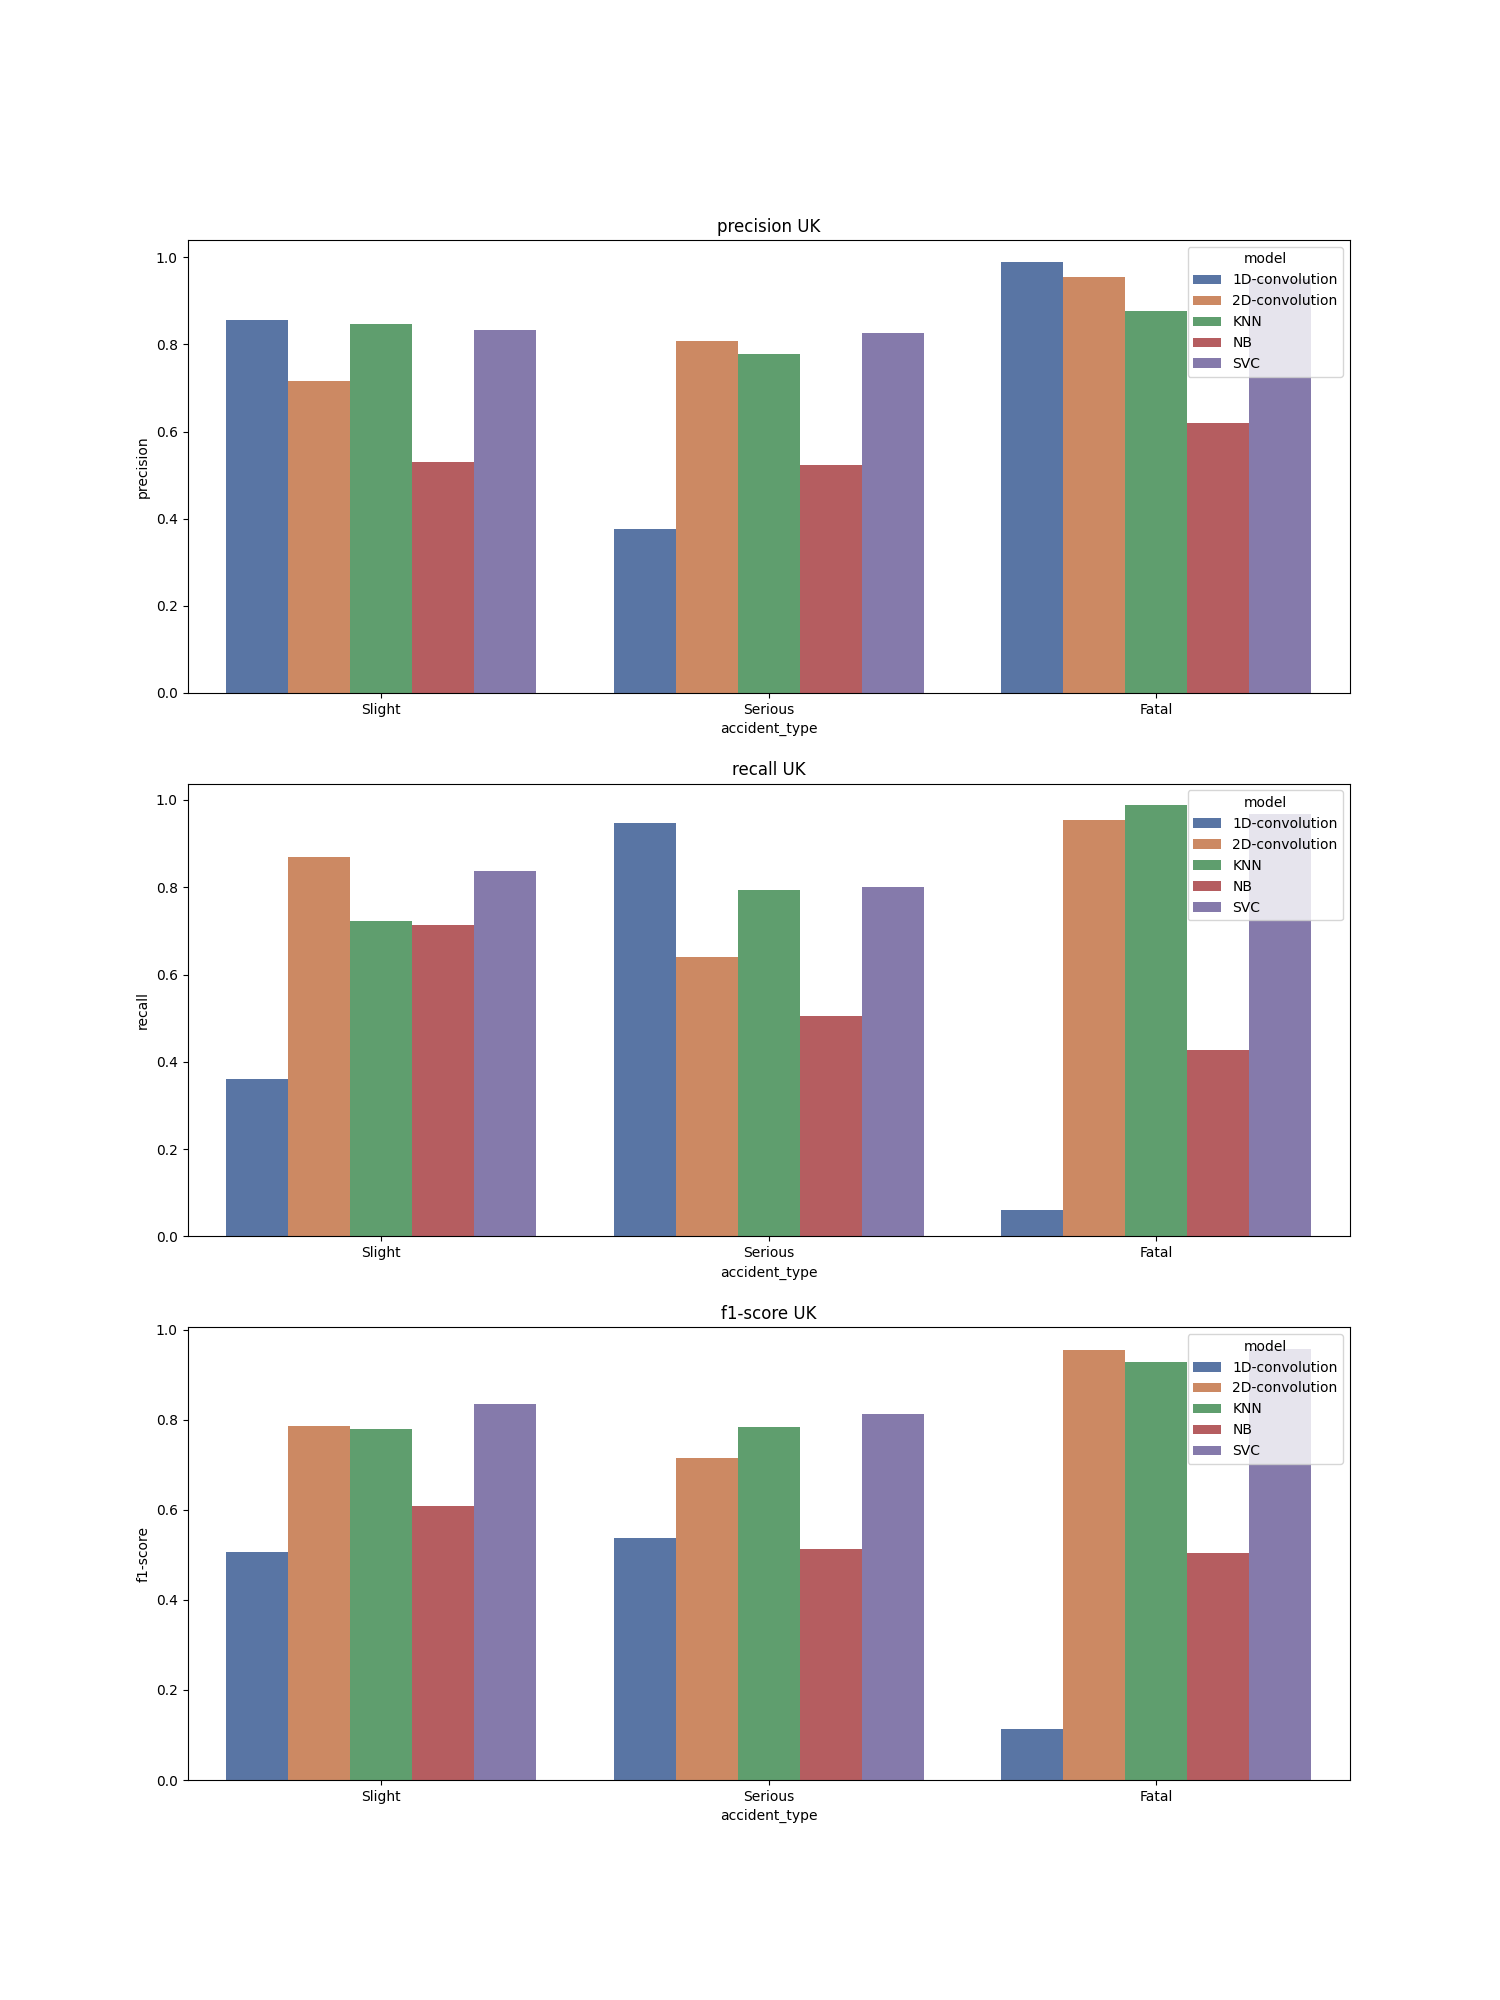

Source data for this figure (header and first rows):
, accident_type, c_m, split, city, model, precision, recall, f1-score, support
Slight, Slight, UK_1D-convolution, train, UK, 1D-convolution, 0.855, 0.36, 0.507, 64008
Serious, Serious, UK_1D-convolution, train, UK, 1D-convolution, 0.376, 0.946, 0.538, 64007
Fatal, Fatal, UK_1D-convolution, train, UK, 1D-convolution, 0.99, 0.06, 0.113, 64008
accuracy, accuracy, UK_1D-convolution, train, UK, 1D-convolution, 0.455, 0.455, 0.455, 0.455
macro avg, macro avg, UK_1D-convolution, train, UK, 1D-convolution, 0.74, 0.455, 0.386, 192023
weighted avg, weighted avg, UK_1D-convolution, train, UK, 1D-convolution, 0.74, 0.455, 0.386, 192023
Slight, Slight, UK_2D-convolution, train, UK, 2D-convolution, 0.717, 0.868, 0.786, 64008
Serious, Serious, UK_2D-convolution, train, UK, 2D-convolution, 0.808, 0.641, 0.715, 64007
Fatal, Fatal, UK_2D-convolution, train, UK, 2D-convolution, 0.955, 0.953, 0.954, 64008
accuracy, accuracy, UK_2D-convolution, train, UK, 2D-convolution, 0.821, 0.821, 0.821, 0.821
macro avg, macro avg, UK_2D-convolution, train, UK, 2D-convolution, 0.827, 0.821, 0.818, 192023
weighted avg, weighted avg, UK_2D-convolution, train, UK, 2D-convolution, 0.827, 0.821, 0.818, 192023
Slight, Slight, UK_KNN, train, UK, KNN, 0.847, 0.722, 0.779, 64008
Serious, Serious, UK_KNN, train, UK, KNN, 0.778, 0.793, 0.785, 64007
Fatal, Fatal, UK_KNN, train, UK, KNN, 0.876, 0.988, 0.929, 64008
accuracy, accuracy, UK_KNN, train, UK, KNN, 0.834, 0.834, 0.834, 0.834
macro avg, macro avg, UK_KNN, train, UK, KNN, 0.833, 0.834, 0.831, 192023
weighted avg, weighted avg, UK_KNN, train, UK, KNN, 0.833, 0.834, 0.831, 192023
Slight, Slight, UK_NB, train, UK, NB, 0.531, 0.714, 0.609, 64008
Serious, Serious, UK_NB, train, UK, NB, 0.523, 0.506, 0.514, 64007
Fatal, Fatal, UK_NB, train, UK, NB, 0.619, 0.426, 0.505, 64008
accuracy, accuracy, UK_NB, train, UK, NB, 0.549, 0.549, 0.549, 0.549
macro avg, macro avg, UK_NB, train, UK, NB, 0.558, 0.549, 0.543, 192023
weighted avg, weighted avg, UK_NB, train, UK, NB, 0.558, 0.549, 0.543, 192023
Slight, Slight, UK_SVC, train, UK, SVC, 0.832, 0.838, 0.835, 64008
Serious, Serious, UK_SVC, train, UK, SVC, 0.825, 0.801, 0.813, 64007
Fatal, Fatal, UK_SVC, train, UK, SVC, 0.949, 0.968, 0.958, 64008
accuracy, accuracy, UK_SVC, train, UK, SVC, 0.869, 0.869, 0.869, 0.869
macro avg, macro avg, UK_SVC, train, UK, SVC, 0.868, 0.869, 0.869, 192023
weighted avg, weighted avg, UK_SVC, train, UK, SVC, 0.868, 0.869, 0.869, 192023
